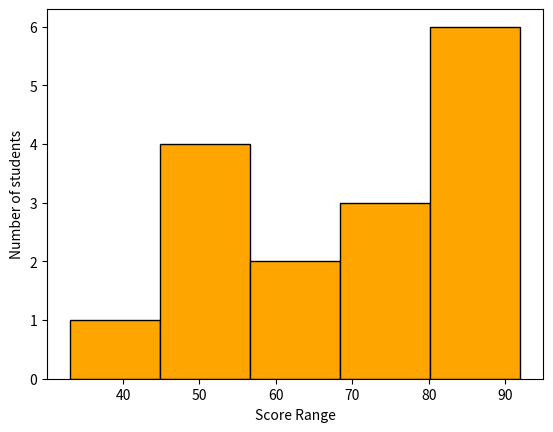

Write the Python code that produced this figure.
import matplotlib.pyplot as plt

scores = [45,67,89,56,78,88,92,60,56,86,33,77,88,90,45,80]

plt.hist(scores, bins=5, color='orange', edgecolor = 'black')

plt.xlabel('Score Range')
plt.ylabel('Number of students')

plt.show()